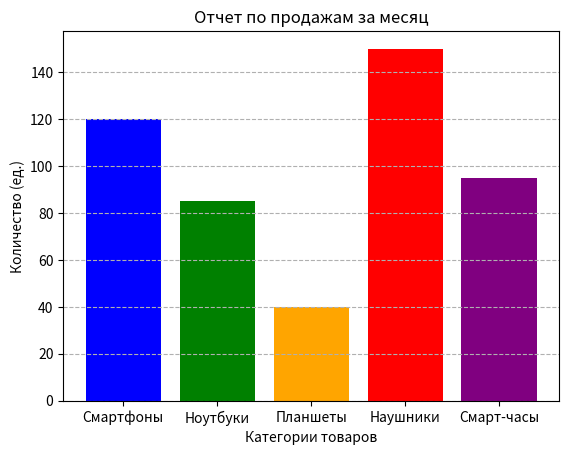

Recreate this plot in Python.
import matplotlib.pyplot as plt

categories = ['Смартфоны', 'Ноутбуки', 'Планшеты', 'Наушники', 'Смарт-часы']
sales = [120, 85, 40, 150, 95]

colors = ['blue', 'green', 'orange', 'red', 'purple']

plt.bar(categories, sales, color=colors)

plt.title("Отчет по продажам за месяц")
plt.xlabel("Категории товаров")
plt.ylabel("Количество (ед.)")

plt.grid(axis='y', linestyle='--')
plt.savefig("sales_report.png")
plt.show()
